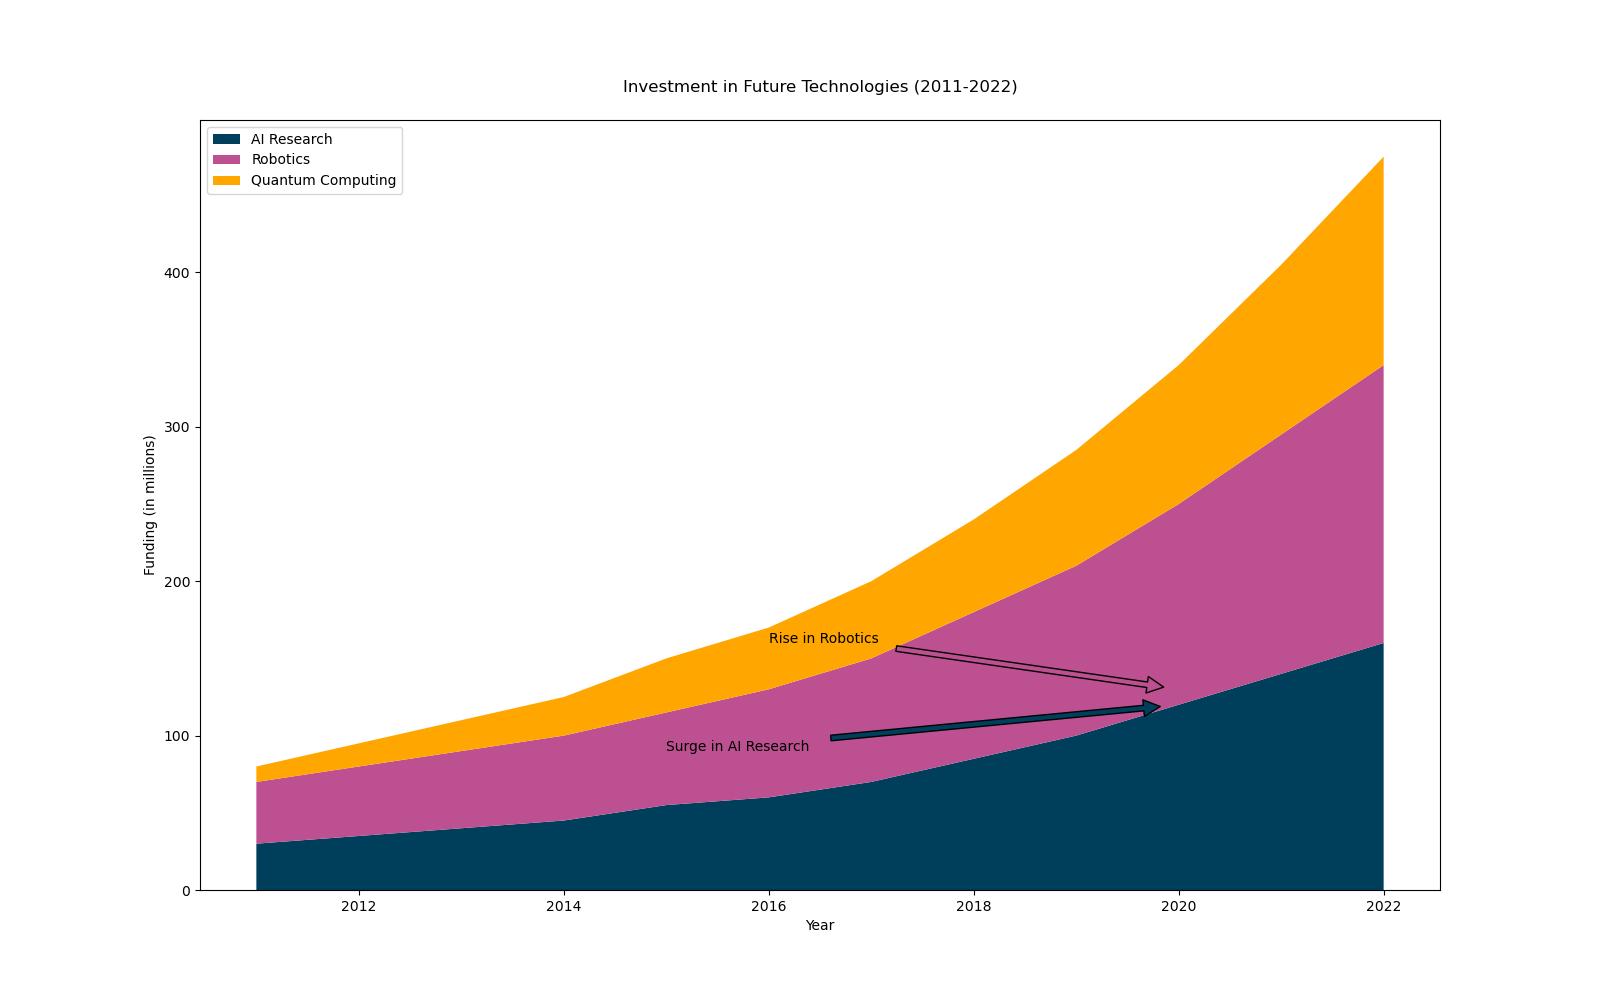

Data behind this chart, as committed beside it:
years, ai_research, robotics, quantum_computing
2011, 30, 40, 10
2012, 35, 45, 15
2013, 40, 50, 20
2014, 45, 55, 25
2015, 55, 60, 35
2016, 60, 70, 40
2017, 70, 80, 50
2018, 85, 95, 60
2019, 100, 110, 75
2020, 120, 130, 90
2021, 140, 155, 110
2022, 160, 180, 135
